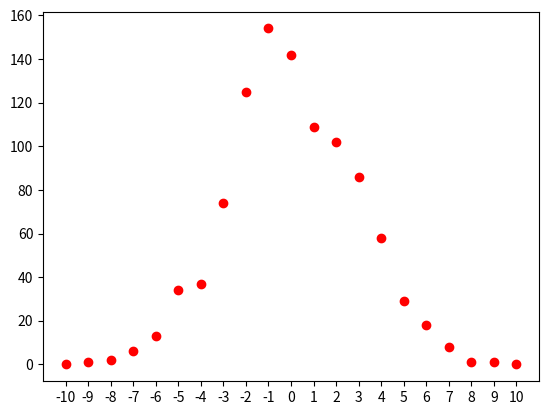

Recreate this plot in Python. (Note: this script raises an exception after producing the figure.)
"""Author: Samuel DeLaughter
12/6/14

This program graphs the probability of landing on each integer in a given interval for a 1D random-walk simulation
If called with a -i flag, it will prompt for user input on the following variables:
	Boundary numbers, starting position, number of steps per simulation, number of simulations
	
"""

import sys
import random
import numpy as np
import matplotlib.pyplot as plt

#Set default values for the variables
MIN_POSITION = -10
MAX_POSITION = 10
START_POSITION = 0
NSTEPS = 12
NSIMS = 1000

if('-i' in sys.argv):
#Get user input for variables if called with the -i argument
	MIN_POSITION = int(raw_input("Enter lower boundary: ") or MIN_POSITION)
	MAX_POSITION = int(raw_input("Enter upper boundary: ") or MAX_POSITION)
	
	#If the upper boundary is smaller than the lower boundary, swap them
	sorted_bounds = sorted((MIN_POSITION, MAX_POSITION))
	MIN_POSITION = sorted_bounds[0]
	MAX_POSITION = sorted_bounds[1]
	
	#If the two boundaries are equivalent, increment the upper bound
	if(MIN_POSITION == MAX_POSITION):
		MAX_POSITION+=1
	
	START_POSITION = int(raw_input("Enter starting position: ") or START_POSITION)
	#Make sure the starting position is within the min/max bounds
	
	START_POSITION=sorted((MIN_POSITION, START_POSITION, MAX_POSITION))[1]
	
	NSTEPS = int(raw_input("Enter number of steps for each simulation: ") or NSTEPS)
	NSIMS = int(raw_input("Enter number of simulations to run: ") or NSIMS)
		

def move(position):
#Change the current position
	if(position == MAX_POSITION):
		#If you're at the upper boundary, either stay put or decrease
		step=random.randint(-1, 0)
	elif(position == MIN_POSITION):
		#If you're at the lower boundary, either stay put or increase
		step=random.randint(0, 1)
	else:
		#If you're within the boundaries, either stay put, decrease, or increase
		step=random.randint(-1, 1)
	position += step
	return position
	
	
def sim():
#Run a simulation
	position=START_POSITION
	for i in range(NSTEPS):
		position=move(position)
	return position


def main():
	results=[]
	for i in range(NSIMS):
		results.append(sim())
	counts=[]
	for i in range(MIN_POSITION, (MAX_POSITION+1)):
		counts.append(results.count(i))
		
	plt.plot(range(MIN_POSITION, (MAX_POSITION+1)), counts, 'ro')
	#Set axis intervals
	plt.xticks(np.arange(MIN_POSITION, (MAX_POSITION + 1), 1.0))
	#plt.yticks(np.arange(0, max(counts), 100))
	#Display gridlines
	plt.grid(b=True, which=u'major', axis=u'both')
	plt.show()
	
	#Make the plot window visible
	wm = plt.get_current_fig_manager() 
	wm.window.attributes('-topmost', 0)


if __name__ == '__main__':
    main()
